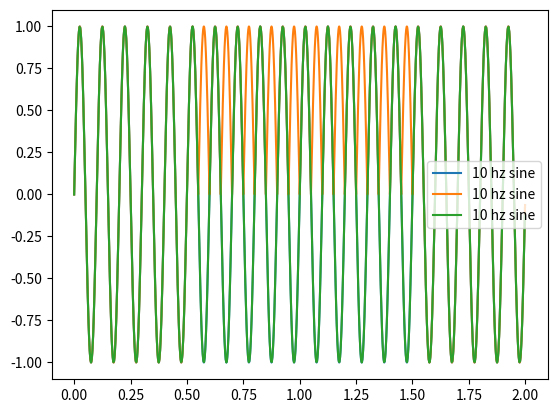

The matplotlib source for this figure:
import matplotlib.pyplot as plt
import numpy as np

t = np.arange(0, 2, 0.001)
f = np.sin(2*np.pi*10*t)

plt.plot(t, f, label="10 hz sine")
plt.legend()

plt.show()
# """
# amaç ım 0.5 saniyeden 1.5 saniye ye kadar sinyali sıfır yapma

# """
for i in range(10):
    print(i)

selected = np.arange(int(.5/.003), int(1.5/0.001))

f[int(.5/.001): int(1.5/0.001)] = np.abs(f[int(.5/.001): int(1.5/0.001)])

plt.plot(t, f, label="10 hz sine")
plt.legend()

plt.show()
# 0,1,2,3,4,,5,6..... son index
#  ilk eleman 0 , 0
#   0 + 0.001 1
#   0.001 + 0.001 2
#   0.002 + 0.001 3
# *

# 5 den 10 a kadar olan elemanlarını istiyorum

t = np.arange(0, 2, 0.003)
f = np.sin(2*np.pi*10*t)
plt.plot(t, f, label="10 hz sine")
plt.legend()

plt.show()
print(int(0.999/.003))
# absolute
# imaginery
# cumsum
# difference
# numpy save
# numoy load
